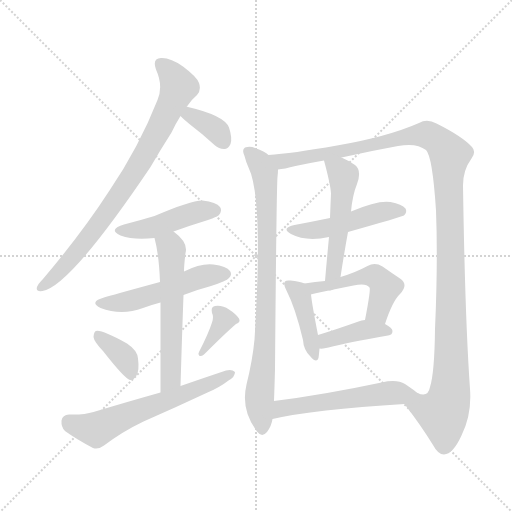
t = 0.00 s
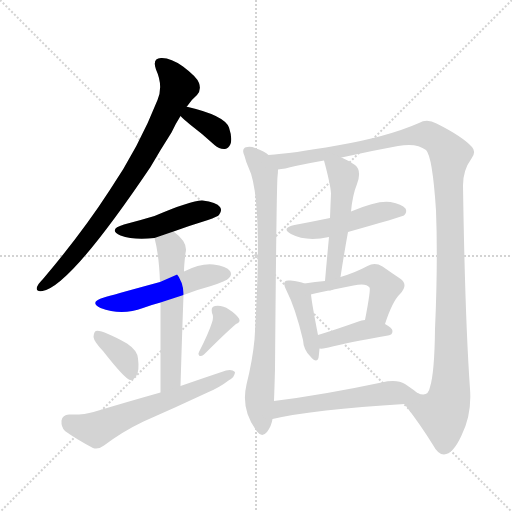
t = 2.25 s
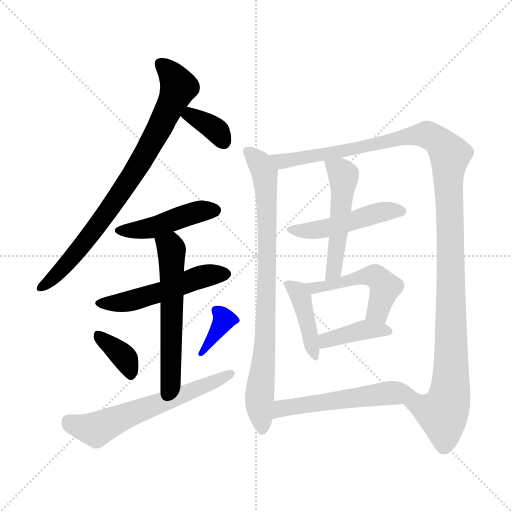
t = 4.50 s
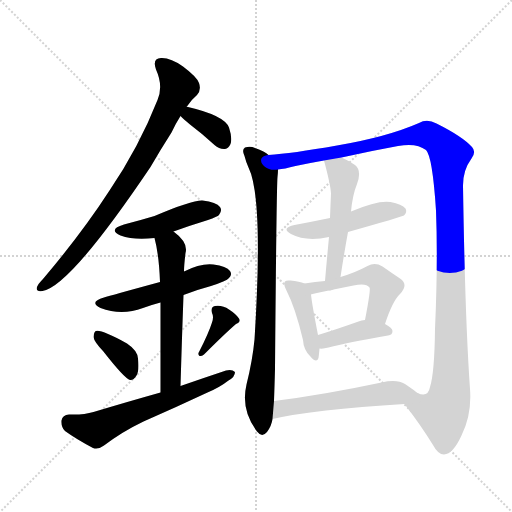
t = 6.75 s
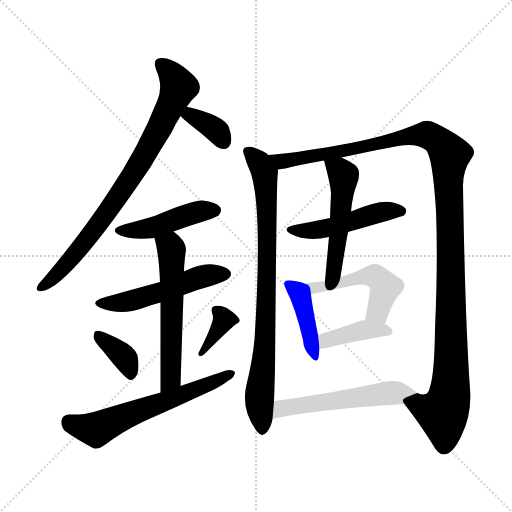
t = 8.99 s
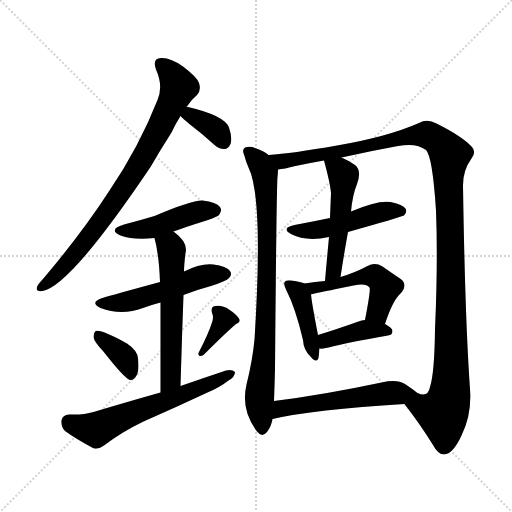
t = 11.24 s

The animated SVG that drew these frames (rendered in a browser with its animation timeline set to each time). Animation: 16 CSS @keyframes rules; one cycle of 11.24 s.

<svg version="1.1" viewBox="0 0 1024 1024" xmlns="http://www.w3.org/2000/svg">
  <g stroke="lightgray" stroke-dasharray="1,1" stroke-width="1" transform="scale(4, 4)">
    <line x1="0" y1="0" x2="256" y2="256"></line>
    <line x1="256" y1="0" x2="0" y2="256"></line>
    <line x1="128" y1="0" x2="128" y2="256"></line>
    <line x1="0" y1="128" x2="256" y2="128"></line>
  </g>
<g transform="scale(1, -1) translate(0, -900)">
   <style type="text/css">
    @keyframes keyframes0 {
      from {
       stroke: blue;
       stroke-dashoffset: 803;
       stroke-width: 128;
       }
       72% {
       animation-timing-function: step-end;
       stroke: blue;
       stroke-dashoffset: 0;
       stroke-width: 128;
       }
       to {
       stroke: black;
       stroke-width: 1024;
       }
       }
       #make-me-a-hanzi-animation-0 {
         animation: keyframes0 0.903483s both;
         animation-delay: 0.000000s;
         animation-timing-function: linear;
       }
    @keyframes keyframes1 {
      from {
       stroke: blue;
       stroke-dashoffset: 354;
       stroke-width: 128;
       }
       54% {
       animation-timing-function: step-end;
       stroke: blue;
       stroke-dashoffset: 0;
       stroke-width: 128;
       }
       to {
       stroke: black;
       stroke-width: 1024;
       }
       }
       #make-me-a-hanzi-animation-1 {
         animation: keyframes1 0.538086s both;
         animation-delay: 0.903483s;
         animation-timing-function: linear;
       }
    @keyframes keyframes2 {
      from {
       stroke: blue;
       stroke-dashoffset: 450;
       stroke-width: 128;
       }
       59% {
       animation-timing-function: step-end;
       stroke: blue;
       stroke-dashoffset: 0;
       stroke-width: 128;
       }
       to {
       stroke: black;
       stroke-width: 1024;
       }
       }
       #make-me-a-hanzi-animation-2 {
         animation: keyframes2 0.616211s both;
         animation-delay: 1.441569s;
         animation-timing-function: linear;
       }
    @keyframes keyframes3 {
      from {
       stroke: blue;
       stroke-dashoffset: 512;
       stroke-width: 128;
       }
       63% {
       animation-timing-function: step-end;
       stroke: blue;
       stroke-dashoffset: 0;
       stroke-width: 128;
       }
       to {
       stroke: black;
       stroke-width: 1024;
       }
       }
       #make-me-a-hanzi-animation-3 {
         animation: keyframes3 0.666667s both;
         animation-delay: 2.057780s;
         animation-timing-function: linear;
       }
    @keyframes keyframes4 {
      from {
       stroke: blue;
       stroke-dashoffset: 572;
       stroke-width: 128;
       }
       65% {
       animation-timing-function: step-end;
       stroke: blue;
       stroke-dashoffset: 0;
       stroke-width: 128;
       }
       to {
       stroke: black;
       stroke-width: 1024;
       }
       }
       #make-me-a-hanzi-animation-4 {
         animation: keyframes4 0.715495s both;
         animation-delay: 2.724447s;
         animation-timing-function: linear;
       }
    @keyframes keyframes5 {
      from {
       stroke: blue;
       stroke-dashoffset: 363;
       stroke-width: 128;
       }
       54% {
       animation-timing-function: step-end;
       stroke: blue;
       stroke-dashoffset: 0;
       stroke-width: 128;
       }
       to {
       stroke: black;
       stroke-width: 1024;
       }
       }
       #make-me-a-hanzi-animation-5 {
         animation: keyframes5 0.545410s both;
         animation-delay: 3.439941s;
         animation-timing-function: linear;
       }
    @keyframes keyframes6 {
      from {
       stroke: blue;
       stroke-dashoffset: 357;
       stroke-width: 128;
       }
       54% {
       animation-timing-function: step-end;
       stroke: blue;
       stroke-dashoffset: 0;
       stroke-width: 128;
       }
       to {
       stroke: black;
       stroke-width: 1024;
       }
       }
       #make-me-a-hanzi-animation-6 {
         animation: keyframes6 0.540527s both;
         animation-delay: 3.985352s;
         animation-timing-function: linear;
       }
    @keyframes keyframes7 {
      from {
       stroke: blue;
       stroke-dashoffset: 607;
       stroke-width: 128;
       }
       66% {
       animation-timing-function: step-end;
       stroke: blue;
       stroke-dashoffset: 0;
       stroke-width: 128;
       }
       to {
       stroke: black;
       stroke-width: 1024;
       }
       }
       #make-me-a-hanzi-animation-7 {
         animation: keyframes7 0.743978s both;
         animation-delay: 4.525879s;
         animation-timing-function: linear;
       }
    @keyframes keyframes8 {
      from {
       stroke: blue;
       stroke-dashoffset: 824;
       stroke-width: 128;
       }
       73% {
       animation-timing-function: step-end;
       stroke: blue;
       stroke-dashoffset: 0;
       stroke-width: 128;
       }
       to {
       stroke: black;
       stroke-width: 1024;
       }
       }
       #make-me-a-hanzi-animation-8 {
         animation: keyframes8 0.920573s both;
         animation-delay: 5.269857s;
         animation-timing-function: linear;
       }
    @keyframes keyframes9 {
      from {
       stroke: blue;
       stroke-dashoffset: 1225;
       stroke-width: 128;
       }
       80% {
       animation-timing-function: step-end;
       stroke: blue;
       stroke-dashoffset: 0;
       stroke-width: 128;
       }
       to {
       stroke: black;
       stroke-width: 1024;
       }
       }
       #make-me-a-hanzi-animation-9 {
         animation: keyframes9 1.246908s both;
         animation-delay: 6.190430s;
         animation-timing-function: linear;
       }
    @keyframes keyframes10 {
      from {
       stroke: blue;
       stroke-dashoffset: 481;
       stroke-width: 128;
       }
       61% {
       animation-timing-function: step-end;
       stroke: blue;
       stroke-dashoffset: 0;
       stroke-width: 128;
       }
       to {
       stroke: black;
       stroke-width: 1024;
       }
       }
       #make-me-a-hanzi-animation-10 {
         animation: keyframes10 0.641439s both;
         animation-delay: 7.437337s;
         animation-timing-function: linear;
       }
    @keyframes keyframes11 {
      from {
       stroke: blue;
       stroke-dashoffset: 504;
       stroke-width: 128;
       }
       62% {
       animation-timing-function: step-end;
       stroke: blue;
       stroke-dashoffset: 0;
       stroke-width: 128;
       }
       to {
       stroke: black;
       stroke-width: 1024;
       }
       }
       #make-me-a-hanzi-animation-11 {
         animation: keyframes11 0.660156s both;
         animation-delay: 8.078776s;
         animation-timing-function: linear;
       }
    @keyframes keyframes12 {
      from {
       stroke: blue;
       stroke-dashoffset: 413;
       stroke-width: 128;
       }
       57% {
       animation-timing-function: step-end;
       stroke: blue;
       stroke-dashoffset: 0;
       stroke-width: 128;
       }
       to {
       stroke: black;
       stroke-width: 1024;
       }
       }
       #make-me-a-hanzi-animation-12 {
         animation: keyframes12 0.586100s both;
         animation-delay: 8.738932s;
         animation-timing-function: linear;
       }
    @keyframes keyframes13 {
      from {
       stroke: blue;
       stroke-dashoffset: 492;
       stroke-width: 128;
       }
       62% {
       animation-timing-function: step-end;
       stroke: blue;
       stroke-dashoffset: 0;
       stroke-width: 128;
       }
       to {
       stroke: black;
       stroke-width: 1024;
       }
       }
       #make-me-a-hanzi-animation-13 {
         animation: keyframes13 0.650391s both;
         animation-delay: 9.325033s;
         animation-timing-function: linear;
       }
    @keyframes keyframes14 {
      from {
       stroke: blue;
       stroke-dashoffset: 396;
       stroke-width: 128;
       }
       56% {
       animation-timing-function: step-end;
       stroke: blue;
       stroke-dashoffset: 0;
       stroke-width: 128;
       }
       to {
       stroke: black;
       stroke-width: 1024;
       }
       }
       #make-me-a-hanzi-animation-14 {
         animation: keyframes14 0.572266s both;
         animation-delay: 9.975423s;
         animation-timing-function: linear;
       }
    @keyframes keyframes15 {
      from {
       stroke: blue;
       stroke-dashoffset: 544;
       stroke-width: 128;
       }
       64% {
       animation-timing-function: step-end;
       stroke: blue;
       stroke-dashoffset: 0;
       stroke-width: 128;
       }
       to {
       stroke: black;
       stroke-width: 1024;
       }
       }
       #make-me-a-hanzi-animation-15 {
         animation: keyframes15 0.692708s both;
         animation-delay: 10.547689s;
         animation-timing-function: linear;
       }
</style>
<path d="M 373.0 686.0 Q 383.0 701.0 394.0 710.0 Q 403.0 720.0 398.0 734.0 Q 394.0 746.0 366.0 767.0 Q 341.0 785.0 322.0 784.0 Q 304.0 783.0 312.0 761.0 Q 327.0 728.0 315.0 700.0 Q 278.0 606.0 219.0 519.0 Q 164.0 434.0 86.0 342.0 Q 76.0 332.0 74.0 326.0 Q 71.0 316.0 85.0 318.0 Q 140.0 327.0 301.0 566.0 Q 320.0 599.0 343.0 635.0 Q 352.0 654.0 361.0 668.0 L 373.0 686.0 Z" fill="lightgray"></path> 
<path d="M 361.0 668.0 Q 367.0 662.0 380.0 651.0 Q 404.0 633.0 429.0 610.0 Q 439.0 601.0 450.0 602.0 Q 457.0 603.0 461.0 612.0 Q 465.0 624.0 458.0 645.0 Q 449.0 669.0 376.0 686.0 Q 375.0 687.0 373.0 686.0 C 343.0 688.0 340.0 688.0 361.0 668.0 Z" fill="lightgray"></path> 
<path d="M 347.0 437.0 Q 380.0 449.0 416.0 460.0 Q 435.0 467.0 438.0 470.0 Q 445.0 479.0 440.0 486.0 Q 433.0 496.0 405.0 499.0 Q 384.0 500.0 309.0 468.0 Q 279.0 459.0 248.0 451.0 Q 215.0 441.0 241.0 429.0 Q 268.0 419.0 309.0 424.0 L 347.0 437.0 Z" fill="lightgray"></path> 
<path d="M 367.0 310.0 Q 392.0 320.0 422.0 328.0 Q 453.0 338.0 458.0 344.0 Q 465.0 351.0 460.0 358.0 Q 453.0 368.0 427.0 371.0 Q 402.0 374.0 368.0 357.0 L 320.0 336.0 Q 221.0 309.0 208.0 305.0 Q 177.0 296.0 201.0 284.0 Q 243.0 268.0 286.0 284.0 Q 302.0 290.0 321.0 295.0 L 367.0 310.0 Z" fill="lightgray"></path> 
<path d="M 361.0 128.0 Q 364.0 228.0 367.0 310.0 L 368.0 357.0 Q 368.0 369.0 371.0 394.0 Q 377.0 415.0 347.0 437.0 C 324.0 456.0 302.0 453.0 309.0 424.0 Q 318.0 391.0 320.0 336.0 L 321.0 295.0 Q 321.0 231.0 321.0 115.0 C 321.0 85.0 360.0 98.0 361.0 128.0 Z" fill="lightgray"></path> 
<path d="M 206.0 198.0 Q 249.0 143.0 260.0 140.0 Q 267.0 139.0 273.0 149.0 Q 279.0 159.0 276.0 183.0 Q 275.0 199.0 254.0 213.0 Q 203.0 241.0 192.0 238.0 Q 188.0 237.0 187.0 226.0 Q 188.0 217.0 206.0 198.0 Z" fill="lightgray"></path> 
<path d="M 424.0 255.0 Q 417.0 233.0 398.0 196.0 Q 395.0 192.0 399.0 188.0 Q 403.0 187.0 408.0 191.0 Q 451.0 234.0 472.0 252.0 Q 482.0 256.0 478.0 263.0 Q 472.0 272.0 458.0 281.0 Q 445.0 290.0 430.0 288.0 Q 421.0 287.0 424.0 274.0 Q 428.0 267.0 424.0 255.0 Z" fill="lightgray"></path> 
<path d="M 321.0 115.0 Q 257.0 97.0 187.0 76.0 Q 168.0 70.0 138.0 71.0 Q 125.0 70.0 123.0 59.0 Q 122.0 46.0 130.0 38.0 Q 152.0 22.0 186.0 4.0 Q 196.0 0.0 208.0 9.0 Q 245.0 37.0 287.0 57.0 Q 351.0 85.0 415.0 115.0 Q 439.0 125.0 457.0 139.0 Q 470.0 146.0 470.0 156.0 Q 464.0 162.0 452.0 159.0 Q 407.0 144.0 361.0 128.0 L 321.0 115.0 Z" fill="lightgray"></path> 
<path d="M 537.0 590.0 Q 530.0 597.0 510.0 604.0 Q 501.0 608.0 490.0 605.0 Q 483.0 601.0 489.0 588.0 Q 492.0 576.0 497.0 565.0 Q 527.0 505.0 509.0 221.0 Q 505.0 179.0 493.0 131.0 Q 481.0 80.0 514.0 37.0 Q 524.0 24.0 534.0 36.0 Q 543.0 48.0 545.0 62.0 L 548.0 98.0 Q 549.0 125.0 550.0 162.0 Q 553.0 522.0 555.0 546.0 Q 556.0 555.0 556.0 561.0 C 557.0 578.0 557.0 578.0 537.0 590.0 Z" fill="lightgray"></path> 
<path d="M 809.0 92.0 Q 842.0 49.0 866.0 10.0 Q 876.0 -9.0 888.0 -9.0 Q 906.0 -8.0 923.0 29.0 Q 944.0 71.0 940.0 122.0 Q 930.0 264.0 926.0 529.0 Q 926.0 560.0 943.0 583.0 Q 953.0 596.0 944.0 606.0 Q 925.0 627.0 873.0 653.0 Q 854.0 663.0 838.0 654.0 Q 774.0 626.0 674.0 609.0 Q 583.0 593.0 537.0 590.0 C 507.0 587.0 527.0 555.0 556.0 561.0 Q 568.0 562.0 591.0 568.0 Q 619.0 574.0 648.0 579.0 L 683.0 585.0 Q 741.0 598.0 796.0 608.0 Q 833.0 615.0 852.0 600.0 Q 865.0 587.0 872.0 479.0 Q 876.0 376.0 870.0 242.0 Q 869.0 154.0 860.0 126.0 Q 856.0 104.0 835.0 114.0 C 807.0 104.0 801.0 102.0 809.0 92.0 Z" fill="lightgray"></path> 
<path d="M 660.0 464.0 Q 626.0 457.0 589.0 450.0 Q 561.0 444.0 582.0 432.0 Q 612.0 416.0 658.0 426.0 L 696.0 436.0 Q 802.0 466.0 808.0 469.0 Q 815.0 476.0 811.0 483.0 Q 804.0 492.0 781.0 496.0 Q 756.0 500.0 702.0 477.0 L 660.0 464.0 Z" fill="lightgray"></path> 
<path d="M 648.0 579.0 Q 661.0 531.0 662.0 513.0 Q 661.0 491.0 660.0 464.0 L 658.0 426.0 Q 654.0 384.0 650.0 338.0 C 647.0 308.0 676.0 316.0 681.0 346.0 Q 688.0 392.0 696.0 436.0 L 702.0 477.0 Q 705.0 510.0 714.0 532.0 Q 724.0 559.0 710.0 570.0 Q 695.0 580.0 683.0 585.0 C 656.0 598.0 641.0 604.0 648.0 579.0 Z" fill="lightgray"></path> 
<path d="M 609.0 333.0 Q 599.0 337.0 581.0 339.0 Q 572.0 340.0 570.0 337.0 Q 566.0 333.0 572.0 321.0 Q 591.0 284.0 606.0 220.0 Q 607.0 201.0 620.0 188.0 Q 633.0 172.0 637.0 184.0 Q 638.0 191.0 639.0 203.0 L 636.0 230.0 Q 624.0 291.0 622.0 311.0 C 620.0 329.0 620.0 329.0 609.0 333.0 Z" fill="lightgray"></path> 
<path d="M 650.0 338.0 Q 631.0 337.0 609.0 333.0 C 579.0 328.0 593.0 303.0 622.0 311.0 Q 622.0 312.0 707.0 329.0 Q 732.0 335.0 739.0 325.0 Q 742.0 322.0 730.0 260.0 C 724.0 231.0 760.0 224.0 770.0 252.0 Q 785.0 298.0 800.0 312.0 Q 818.0 331.0 800.0 343.0 Q 785.0 353.0 765.0 367.0 Q 750.0 376.0 735.0 368.0 Q 711.0 355.0 681.0 346.0 L 650.0 338.0 Z" fill="lightgray"></path> 
<path d="M 639.0 203.0 Q 646.0 202.0 657.0 205.0 Q 694.0 215.0 776.0 229.0 Q 785.0 230.0 785.0 238.0 Q 785.0 244.0 770.0 252.0 L 730.0 260.0 Q 723.0 260.0 717.0 257.0 Q 672.0 241.0 636.0 230.0 C 607.0 221.0 609.0 204.0 639.0 203.0 Z" fill="lightgray"></path> 
<path d="M 545.0 62.0 Q 627.0 81.0 809.0 92.0 C 839.0 94.0 859.0 96.0 835.0 114.0 Q 832.0 117.0 810.0 132.0 Q 794.0 142.0 763.0 135.0 Q 645.0 110.0 548.0 98.0 C 518.0 94.0 516.0 56.0 545.0 62.0 Z" fill="lightgray"></path> 
      <clipPath id="make-me-a-hanzi-clip-0">
      <path d="M 373.0 686.0 Q 383.0 701.0 394.0 710.0 Q 403.0 720.0 398.0 734.0 Q 394.0 746.0 366.0 767.0 Q 341.0 785.0 322.0 784.0 Q 304.0 783.0 312.0 761.0 Q 327.0 728.0 315.0 700.0 Q 278.0 606.0 219.0 519.0 Q 164.0 434.0 86.0 342.0 Q 76.0 332.0 74.0 326.0 Q 71.0 316.0 85.0 318.0 Q 140.0 327.0 301.0 566.0 Q 320.0 599.0 343.0 635.0 Q 352.0 654.0 361.0 668.0 L 373.0 686.0 Z" fill="lightgray"></path>
      </clipPath>
      <path clip-path="url(#make-me-a-hanzi-clip-0)" d="M 322.0 770.0 L 345.0 750.0 L 357.0 726.0 L 277.0 566.0 L 175.0 421.0 L 119.0 357.0 L 82.0 326.0 " fill="none" id="make-me-a-hanzi-animation-0" stroke-dasharray="675 1350" stroke-linecap="round"></path>

      <clipPath id="make-me-a-hanzi-clip-1">
      <path d="M 361.0 668.0 Q 367.0 662.0 380.0 651.0 Q 404.0 633.0 429.0 610.0 Q 439.0 601.0 450.0 602.0 Q 457.0 603.0 461.0 612.0 Q 465.0 624.0 458.0 645.0 Q 449.0 669.0 376.0 686.0 Q 375.0 687.0 373.0 686.0 C 343.0 688.0 340.0 688.0 361.0 668.0 Z" fill="lightgray"></path>
      </clipPath>
      <path clip-path="url(#make-me-a-hanzi-clip-1)" d="M 369.0 669.0 L 385.0 668.0 L 417.0 651.0 L 447.0 617.0 " fill="none" id="make-me-a-hanzi-animation-1" stroke-dasharray="226 452" stroke-linecap="round"></path>

      <clipPath id="make-me-a-hanzi-clip-2">
      <path d="M 347.0 437.0 Q 380.0 449.0 416.0 460.0 Q 435.0 467.0 438.0 470.0 Q 445.0 479.0 440.0 486.0 Q 433.0 496.0 405.0 499.0 Q 384.0 500.0 309.0 468.0 Q 279.0 459.0 248.0 451.0 Q 215.0 441.0 241.0 429.0 Q 268.0 419.0 309.0 424.0 L 347.0 437.0 Z" fill="lightgray"></path>
      </clipPath>
      <path clip-path="url(#make-me-a-hanzi-clip-2)" d="M 242.0 441.0 L 299.0 443.0 L 397.0 477.0 L 430.0 479.0 " fill="none" id="make-me-a-hanzi-animation-2" stroke-dasharray="322 644" stroke-linecap="round"></path>

      <clipPath id="make-me-a-hanzi-clip-3">
      <path d="M 367.0 310.0 Q 392.0 320.0 422.0 328.0 Q 453.0 338.0 458.0 344.0 Q 465.0 351.0 460.0 358.0 Q 453.0 368.0 427.0 371.0 Q 402.0 374.0 368.0 357.0 L 320.0 336.0 Q 221.0 309.0 208.0 305.0 Q 177.0 296.0 201.0 284.0 Q 243.0 268.0 286.0 284.0 Q 302.0 290.0 321.0 295.0 L 367.0 310.0 Z" fill="lightgray"></path>
      </clipPath>
      <path clip-path="url(#make-me-a-hanzi-clip-3)" d="M 202.0 295.0 L 249.0 295.0 L 399.0 346.0 L 449.0 352.0 " fill="none" id="make-me-a-hanzi-animation-3" stroke-dasharray="384 768" stroke-linecap="round"></path>

      <clipPath id="make-me-a-hanzi-clip-4">
      <path d="M 361.0 128.0 Q 364.0 228.0 367.0 310.0 L 368.0 357.0 Q 368.0 369.0 371.0 394.0 Q 377.0 415.0 347.0 437.0 C 324.0 456.0 302.0 453.0 309.0 424.0 Q 318.0 391.0 320.0 336.0 L 321.0 295.0 Q 321.0 231.0 321.0 115.0 C 321.0 85.0 360.0 98.0 361.0 128.0 Z" fill="lightgray"></path>
      </clipPath>
      <path clip-path="url(#make-me-a-hanzi-clip-4)" d="M 317.0 420.0 L 341.0 406.0 L 344.0 389.0 L 342.0 153.0 L 337.0 135.0 L 325.0 124.0 " fill="none" id="make-me-a-hanzi-animation-4" stroke-dasharray="444 888" stroke-linecap="round"></path>

      <clipPath id="make-me-a-hanzi-clip-5">
      <path d="M 206.0 198.0 Q 249.0 143.0 260.0 140.0 Q 267.0 139.0 273.0 149.0 Q 279.0 159.0 276.0 183.0 Q 275.0 199.0 254.0 213.0 Q 203.0 241.0 192.0 238.0 Q 188.0 237.0 187.0 226.0 Q 188.0 217.0 206.0 198.0 Z" fill="lightgray"></path>
      </clipPath>
      <path clip-path="url(#make-me-a-hanzi-clip-5)" d="M 195.0 230.0 L 251.0 182.0 L 262.0 151.0 " fill="none" id="make-me-a-hanzi-animation-5" stroke-dasharray="235 470" stroke-linecap="round"></path>

      <clipPath id="make-me-a-hanzi-clip-6">
      <path d="M 424.0 255.0 Q 417.0 233.0 398.0 196.0 Q 395.0 192.0 399.0 188.0 Q 403.0 187.0 408.0 191.0 Q 451.0 234.0 472.0 252.0 Q 482.0 256.0 478.0 263.0 Q 472.0 272.0 458.0 281.0 Q 445.0 290.0 430.0 288.0 Q 421.0 287.0 424.0 274.0 Q 428.0 267.0 424.0 255.0 Z" fill="lightgray"></path>
      </clipPath>
      <path clip-path="url(#make-me-a-hanzi-clip-6)" d="M 437.0 277.0 L 448.0 261.0 L 403.0 193.0 " fill="none" id="make-me-a-hanzi-animation-6" stroke-dasharray="229 458" stroke-linecap="round"></path>

      <clipPath id="make-me-a-hanzi-clip-7">
      <path d="M 321.0 115.0 Q 257.0 97.0 187.0 76.0 Q 168.0 70.0 138.0 71.0 Q 125.0 70.0 123.0 59.0 Q 122.0 46.0 130.0 38.0 Q 152.0 22.0 186.0 4.0 Q 196.0 0.0 208.0 9.0 Q 245.0 37.0 287.0 57.0 Q 351.0 85.0 415.0 115.0 Q 439.0 125.0 457.0 139.0 Q 470.0 146.0 470.0 156.0 Q 464.0 162.0 452.0 159.0 Q 407.0 144.0 361.0 128.0 L 321.0 115.0 Z" fill="lightgray"></path>
      </clipPath>
      <path clip-path="url(#make-me-a-hanzi-clip-7)" d="M 137.0 57.0 L 190.0 41.0 L 464.0 153.0 " fill="none" id="make-me-a-hanzi-animation-7" stroke-dasharray="479 958" stroke-linecap="round"></path>

      <clipPath id="make-me-a-hanzi-clip-8">
      <path d="M 537.0 590.0 Q 530.0 597.0 510.0 604.0 Q 501.0 608.0 490.0 605.0 Q 483.0 601.0 489.0 588.0 Q 492.0 576.0 497.0 565.0 Q 527.0 505.0 509.0 221.0 Q 505.0 179.0 493.0 131.0 Q 481.0 80.0 514.0 37.0 Q 524.0 24.0 534.0 36.0 Q 543.0 48.0 545.0 62.0 L 548.0 98.0 Q 549.0 125.0 550.0 162.0 Q 553.0 522.0 555.0 546.0 Q 556.0 555.0 556.0 561.0 C 557.0 578.0 557.0 578.0 537.0 590.0 Z" fill="lightgray"></path>
      </clipPath>
      <path clip-path="url(#make-me-a-hanzi-clip-8)" d="M 496.0 597.0 L 526.0 562.0 L 532.0 520.0 L 531.0 204.0 L 519.0 105.0 L 524.0 41.0 " fill="none" id="make-me-a-hanzi-animation-8" stroke-dasharray="696 1392" stroke-linecap="round"></path>

      <clipPath id="make-me-a-hanzi-clip-9">
      <path d="M 809.0 92.0 Q 842.0 49.0 866.0 10.0 Q 876.0 -9.0 888.0 -9.0 Q 906.0 -8.0 923.0 29.0 Q 944.0 71.0 940.0 122.0 Q 930.0 264.0 926.0 529.0 Q 926.0 560.0 943.0 583.0 Q 953.0 596.0 944.0 606.0 Q 925.0 627.0 873.0 653.0 Q 854.0 663.0 838.0 654.0 Q 774.0 626.0 674.0 609.0 Q 583.0 593.0 537.0 590.0 C 507.0 587.0 527.0 555.0 556.0 561.0 Q 568.0 562.0 591.0 568.0 Q 619.0 574.0 648.0 579.0 L 683.0 585.0 Q 741.0 598.0 796.0 608.0 Q 833.0 615.0 852.0 600.0 Q 865.0 587.0 872.0 479.0 Q 876.0 376.0 870.0 242.0 Q 869.0 154.0 860.0 126.0 Q 856.0 104.0 835.0 114.0 C 807.0 104.0 801.0 102.0 809.0 92.0 Z" fill="lightgray"></path>
      </clipPath>
      <path clip-path="url(#make-me-a-hanzi-clip-9)" d="M 543.0 587.0 L 563.0 577.0 L 852.0 631.0 L 868.0 624.0 L 900.0 591.0 L 899.0 112.0 L 886.0 74.0 L 818.0 90.0 " fill="none" id="make-me-a-hanzi-animation-9" stroke-dasharray="1097 2194" stroke-linecap="round"></path>

      <clipPath id="make-me-a-hanzi-clip-10">
      <path d="M 660.0 464.0 Q 626.0 457.0 589.0 450.0 Q 561.0 444.0 582.0 432.0 Q 612.0 416.0 658.0 426.0 L 696.0 436.0 Q 802.0 466.0 808.0 469.0 Q 815.0 476.0 811.0 483.0 Q 804.0 492.0 781.0 496.0 Q 756.0 500.0 702.0 477.0 L 660.0 464.0 Z" fill="lightgray"></path>
      </clipPath>
      <path clip-path="url(#make-me-a-hanzi-clip-10)" d="M 583.0 442.0 L 643.0 442.0 L 768.0 477.0 L 803.0 477.0 " fill="none" id="make-me-a-hanzi-animation-10" stroke-dasharray="353 706" stroke-linecap="round"></path>

      <clipPath id="make-me-a-hanzi-clip-11">
      <path d="M 648.0 579.0 Q 661.0 531.0 662.0 513.0 Q 661.0 491.0 660.0 464.0 L 658.0 426.0 Q 654.0 384.0 650.0 338.0 C 647.0 308.0 676.0 316.0 681.0 346.0 Q 688.0 392.0 696.0 436.0 L 702.0 477.0 Q 705.0 510.0 714.0 532.0 Q 724.0 559.0 710.0 570.0 Q 695.0 580.0 683.0 585.0 C 656.0 598.0 641.0 604.0 648.0 579.0 Z" fill="lightgray"></path>
      </clipPath>
      <path clip-path="url(#make-me-a-hanzi-clip-11)" d="M 655.0 571.0 L 680.0 558.0 L 687.0 535.0 L 667.0 359.0 L 654.0 345.0 " fill="none" id="make-me-a-hanzi-animation-11" stroke-dasharray="376 752" stroke-linecap="round"></path>

      <clipPath id="make-me-a-hanzi-clip-12">
      <path d="M 609.0 333.0 Q 599.0 337.0 581.0 339.0 Q 572.0 340.0 570.0 337.0 Q 566.0 333.0 572.0 321.0 Q 591.0 284.0 606.0 220.0 Q 607.0 201.0 620.0 188.0 Q 633.0 172.0 637.0 184.0 Q 638.0 191.0 639.0 203.0 L 636.0 230.0 Q 624.0 291.0 622.0 311.0 C 620.0 329.0 620.0 329.0 609.0 333.0 Z" fill="lightgray"></path>
      </clipPath>
      <path clip-path="url(#make-me-a-hanzi-clip-12)" d="M 577.0 332.0 L 602.0 305.0 L 629.0 188.0 " fill="none" id="make-me-a-hanzi-animation-12" stroke-dasharray="285 570" stroke-linecap="round"></path>

      <clipPath id="make-me-a-hanzi-clip-13">
      <path d="M 650.0 338.0 Q 631.0 337.0 609.0 333.0 C 579.0 328.0 593.0 303.0 622.0 311.0 Q 622.0 312.0 707.0 329.0 Q 732.0 335.0 739.0 325.0 Q 742.0 322.0 730.0 260.0 C 724.0 231.0 760.0 224.0 770.0 252.0 Q 785.0 298.0 800.0 312.0 Q 818.0 331.0 800.0 343.0 Q 785.0 353.0 765.0 367.0 Q 750.0 376.0 735.0 368.0 Q 711.0 355.0 681.0 346.0 L 650.0 338.0 Z" fill="lightgray"></path>
      </clipPath>
      <path clip-path="url(#make-me-a-hanzi-clip-13)" d="M 617.0 330.0 L 627.0 324.0 L 650.0 326.0 L 721.0 347.0 L 750.0 347.0 L 770.0 325.0 L 754.0 275.0 L 739.0 270.0 " fill="none" id="make-me-a-hanzi-animation-13" stroke-dasharray="364 728" stroke-linecap="round"></path>

      <clipPath id="make-me-a-hanzi-clip-14">
      <path d="M 639.0 203.0 Q 646.0 202.0 657.0 205.0 Q 694.0 215.0 776.0 229.0 Q 785.0 230.0 785.0 238.0 Q 785.0 244.0 770.0 252.0 L 730.0 260.0 Q 723.0 260.0 717.0 257.0 Q 672.0 241.0 636.0 230.0 C 607.0 221.0 609.0 204.0 639.0 203.0 Z" fill="lightgray"></path>
      </clipPath>
      <path clip-path="url(#make-me-a-hanzi-clip-14)" d="M 643.0 210.0 L 652.0 219.0 L 716.0 238.0 L 777.0 237.0 " fill="none" id="make-me-a-hanzi-animation-14" stroke-dasharray="268 536" stroke-linecap="round"></path>

      <clipPath id="make-me-a-hanzi-clip-15">
      <path d="M 545.0 62.0 Q 627.0 81.0 809.0 92.0 C 839.0 94.0 859.0 96.0 835.0 114.0 Q 832.0 117.0 810.0 132.0 Q 794.0 142.0 763.0 135.0 Q 645.0 110.0 548.0 98.0 C 518.0 94.0 516.0 56.0 545.0 62.0 Z" fill="lightgray"></path>
      </clipPath>
      <path clip-path="url(#make-me-a-hanzi-clip-15)" d="M 549.0 68.0 L 564.0 83.0 L 600.0 90.0 L 788.0 115.0 L 828.0 113.0 " fill="none" id="make-me-a-hanzi-animation-15" stroke-dasharray="416 832" stroke-linecap="round"></path>

</g>
</svg>
